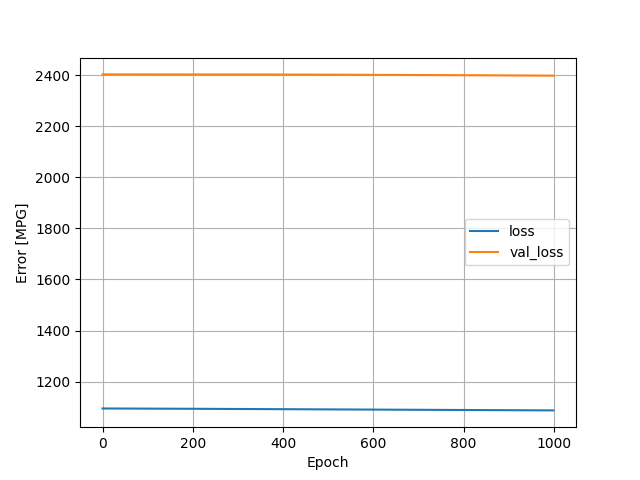

Values plotted in this chart, from the file beside it:
, loss, val_loss, epoch
0, 1095, 2403, 0
1, 1095, 2403, 1
2, 1095, 2403, 2
3, 1095, 2403, 3
4, 1095, 2403, 4
5, 1095, 2403, 5
6, 1095, 2403, 6
7, 1095, 2403, 7
8, 1095, 2403, 8
9, 1095, 2403, 9
10, 1095, 2403, 10
11, 1095, 2403, 11
12, 1095, 2403, 12
13, 1095, 2403, 13
14, 1095, 2403, 14
15, 1095, 2403, 15
16, 1095, 2403, 16
17, 1095, 2403, 17
18, 1095, 2403, 18
19, 1095, 2403, 19
20, 1095, 2403, 20
21, 1095, 2403, 21
22, 1095, 2403, 22
23, 1095, 2403, 23
24, 1095, 2403, 24
25, 1095, 2403, 25
26, 1095, 2403, 26
27, 1095, 2403, 27
28, 1095, 2403, 28
29, 1095, 2403, 29
30, 1095, 2403, 30
31, 1095, 2403, 31
32, 1095, 2403, 32
33, 1095, 2403, 33
34, 1095, 2403, 34
35, 1095, 2403, 35
36, 1095, 2403, 36
37, 1095, 2403, 37
38, 1095, 2403, 38
39, 1095, 2403, 39
40, 1095, 2403, 40
41, 1095, 2403, 41
42, 1095, 2403, 42
43, 1095, 2403, 43
44, 1095, 2403, 44
45, 1095, 2403, 45
46, 1095, 2403, 46
47, 1095, 2403, 47
48, 1095, 2403, 48
49, 1095, 2403, 49
50, 1095, 2403, 50
51, 1095, 2403, 51
52, 1095, 2403, 52
53, 1095, 2403, 53
54, 1095, 2403, 54
55, 1095, 2403, 55
56, 1095, 2403, 56
57, 1095, 2403, 57
58, 1095, 2403, 58
59, 1095, 2403, 59
... 940 more rows
